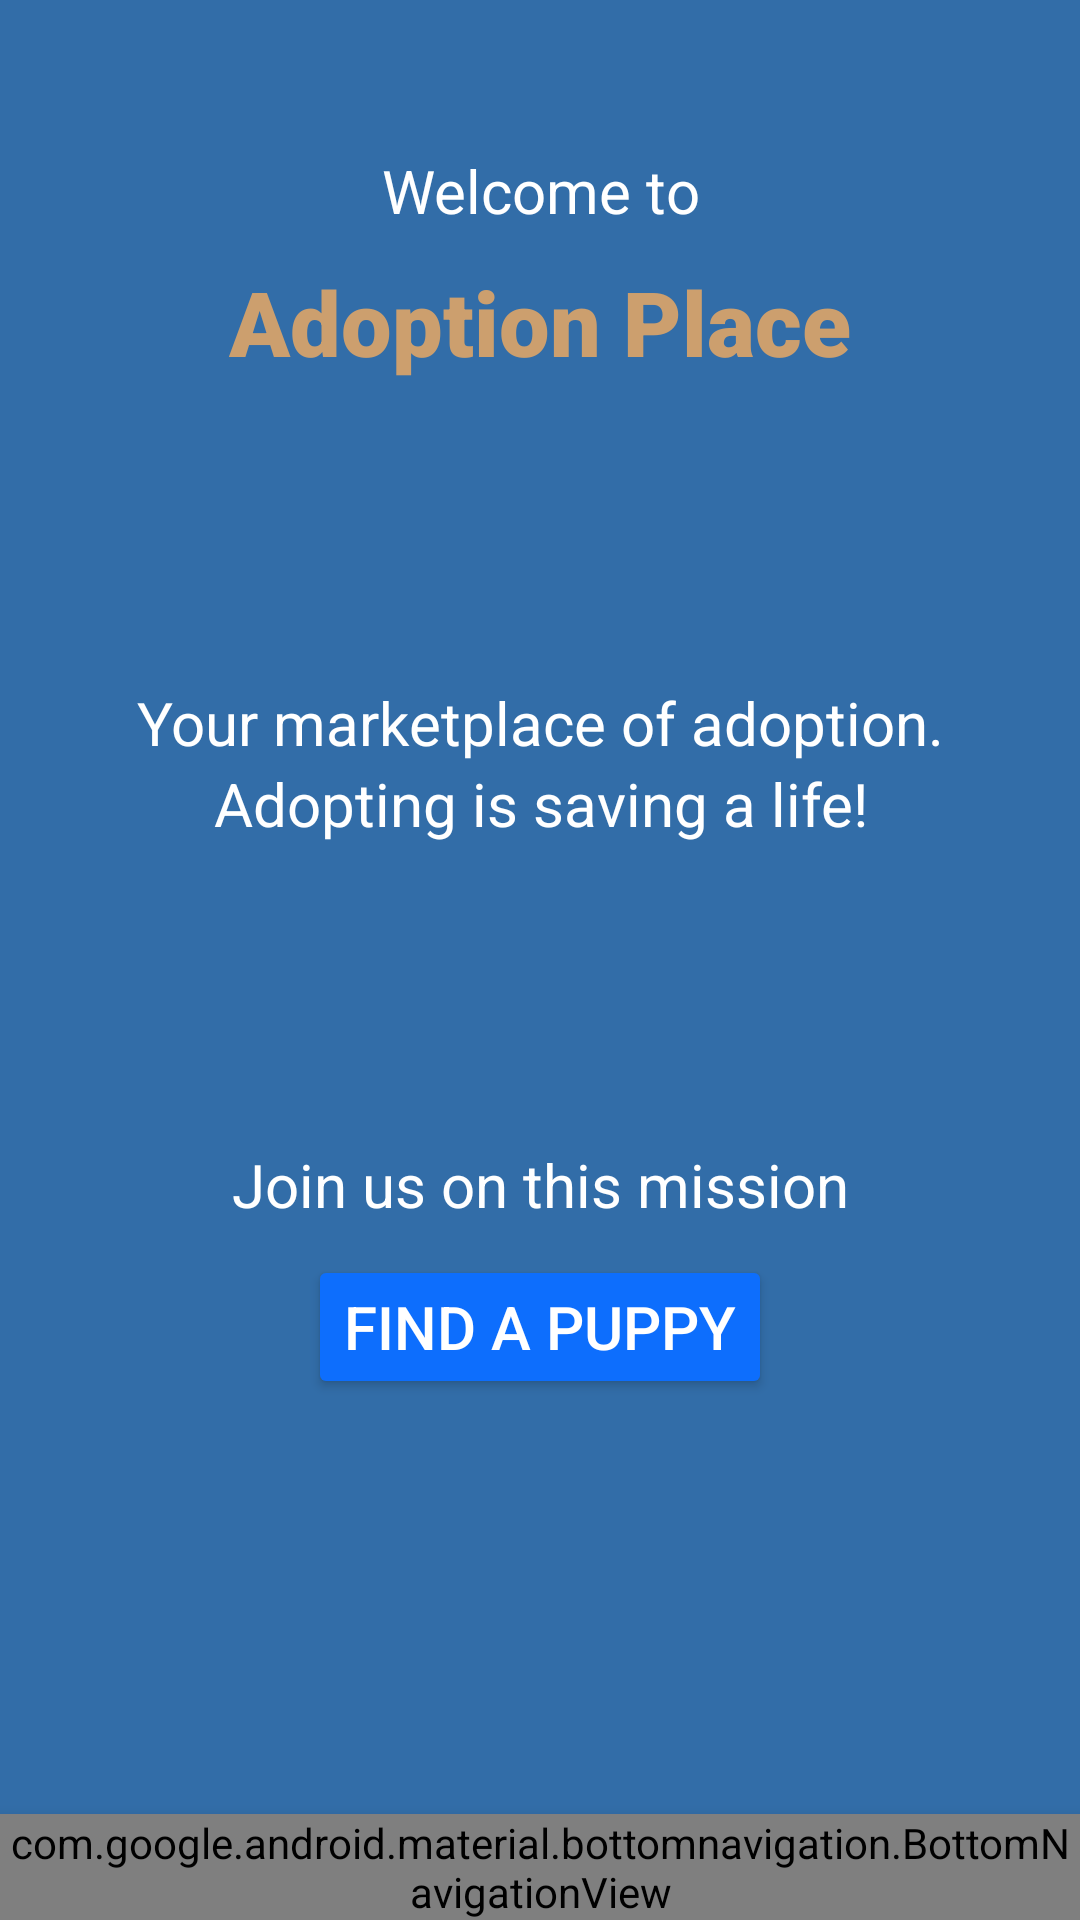

Produce the Android XML layout that renders to this screen, including the resource entries it uses.
<!-- AndroidManifest.xml: application theme Theme.AdoptionPlace -->
<!-- res/layout/activity_main.xml -->
<?xml version="1.0" encoding="utf-8"?>
<androidx.constraintlayout.widget.ConstraintLayout
    xmlns:android="http://schemas.android.com/apk/res/android"
    xmlns:app="http://schemas.android.com/apk/res-auto"
    android:layout_width="match_parent"
    android:layout_height="match_parent"
    android:padding="0dp"
    android:background="#326da8">

    <TextView
        android:id="@+id/tvWelcome"
        android:layout_width="wrap_content"
        android:layout_height="wrap_content"
        android:text="Welcome to"
        android:textSize="20sp"
        android:textColor="#ffff"
        android:textAlignment="center"
        android:layout_marginTop="50dp"
        app:layout_constraintTop_toTopOf="parent"
        app:layout_constraintStart_toStartOf="parent"
        app:layout_constraintEnd_toEndOf="parent"/>

    <TextView
        android:id="@+id/tvWelcomeB"
        android:layout_width="wrap_content"
        android:layout_height="wrap_content"
        android:text="Adoption Place"
        android:textSize="30sp"
        android:textColor="#cc9f6e"
        android:fontFamily="sans-serif-black"
        android:textAlignment="center"
        android:layout_marginTop="10dp"
        app:layout_constraintTop_toBottomOf="@id/tvWelcome"
        app:layout_constraintStart_toStartOf="parent"
        app:layout_constraintEnd_toEndOf="parent"/>

    <TextView
        android:id="@+id/tvWelcomeC"
        android:layout_width="wrap_content"
        android:layout_height="wrap_content"
        android:text="Your marketplace of adoption."
        android:textSize="20sp"
        android:textColor="#ffff"
        android:textAlignment="center"
        android:layout_marginTop="100dp"
        app:layout_constraintTop_toBottomOf="@id/tvWelcomeB"
        app:layout_constraintStart_toStartOf="parent"
        app:layout_constraintEnd_toEndOf="parent"/>

    <TextView
        android:id="@+id/tvWelcomeD"
        android:layout_width="wrap_content"
        android:layout_height="wrap_content"
        android:text="Adopting is saving a life!"
        android:textSize="20sp"
        android:textColor="#ffff"
        android:textAlignment="center"
        app:layout_constraintTop_toBottomOf="@id/tvWelcomeC"
        app:layout_constraintStart_toStartOf="parent"
        app:layout_constraintEnd_toEndOf="parent"/>

    <TextView
        android:id="@+id/tvWelcomeE"
        android:layout_width="wrap_content"
        android:layout_height="wrap_content"
        android:text="Join us on this mission"
        android:textSize="20sp"
        android:textColor="#ffff"
        android:textAlignment="center"
        android:layout_marginTop="100dp"
        app:layout_constraintTop_toBottomOf="@id/tvWelcomeD"
        app:layout_constraintStart_toStartOf="parent"
        app:layout_constraintEnd_toEndOf="parent"/>

    <Button
        android:id="@+id/btnAdopt"
        android:layout_width="wrap_content"
        android:layout_height="wrap_content"
        android:text="Find a Puppy"
        android:backgroundTint="#0D6EFD"
        android:textColor="#FFF"
        android:onClick="goToAdoption"
        android:layout_marginTop="10dp"
        android:textSize="20sp"
        app:layout_constraintTop_toBottomOf="@id/tvWelcomeE"
        app:layout_constraintStart_toStartOf="parent"
        app:layout_constraintEnd_toEndOf="parent"/>

    <ImageView
        android:id="@+id/gifImageView2"
        android:layout_width="400dp"
        android:layout_height="400dp"
        android:scaleType="centerInside"
        app:layout_constraintTop_toBottomOf="@id/btnAdopt"
        app:layout_constraintStart_toStartOf="parent"
        app:layout_constraintEnd_toEndOf="parent"/>

    <com.google.android.material.bottomnavigation.BottomNavigationView
        android:id="@+id/bottomNavigationView"
        android:layout_width="match_parent"
        android:layout_height="wrap_content"
        android:background="@color/white"
        android:elevation="8dp"
        app:labelVisibilityMode="unlabeled"
        android:layout_gravity="bottom"
        app:menu="@menu/bottom_nav_menu"
        app:layout_constraintBottom_toBottomOf="parent"/>
</androidx.constraintlayout.widget.ConstraintLayout>
<!-- resources referenced by this layout -->
<resources>
  <style name="Theme.AdoptionPlace" parent="Base.Theme.AdoptionPlace" />
  <style name="Base.Theme.AdoptionPlace" parent="Theme.Material3.DayNight.NoActionBar">
          
          
      </style>
  <!-- not gathered from this repository: default colours our renderer supplied (Android Studio template values) -->
  <color name="white">#FFFFFFFF</color>
</resources>
